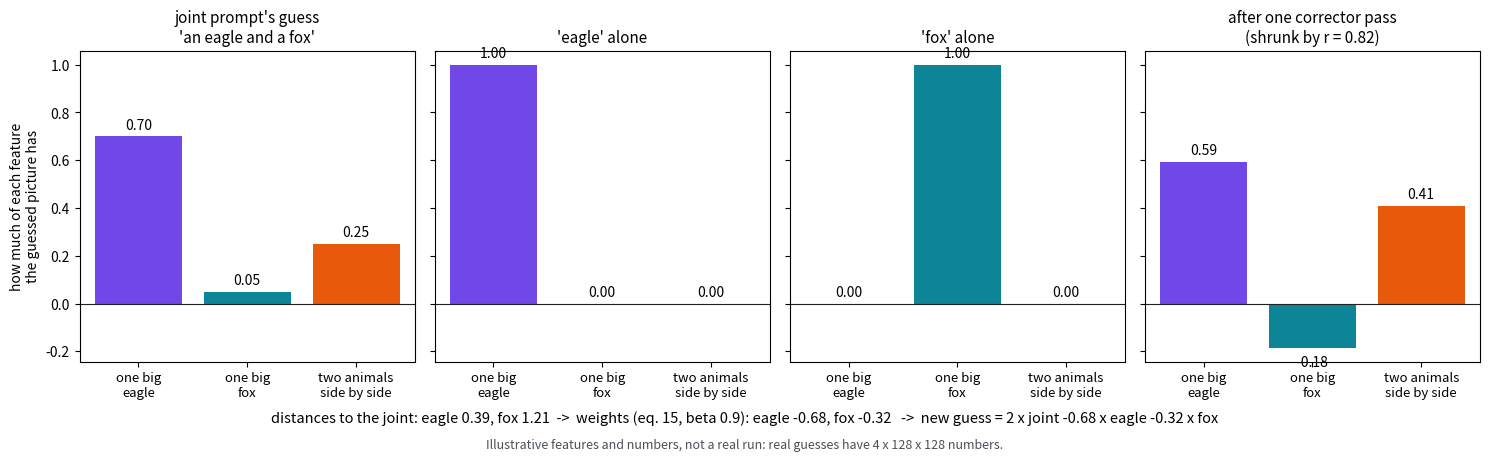

The matplotlib source for this figure:
"""A worked toy of one CO3 corrector pass on three made-up picture features. Illustrative numbers, not a real run."""
import numpy as np, matplotlib
matplotlib.use("Agg")
import matplotlib.pyplot as plt
F = ["one big\neagle", "one big\nfox", "two animals\nside by side"]
xC, x1, x2 = np.array([0.70, 0.05, 0.25]), np.array([1.0, 0.0, 0.0]), np.array([0.0, 1.0, 0.0])
beta = 0.9
d = np.array([np.linalg.norm(x1 - xC), np.linalg.norm(x2 - xC)])
a = np.exp(-beta * d); w = -a / a.sum()
xt = 2 * xC + w[0] * x1 + w[1] * x2
r = np.linalg.norm(xC) / np.linalg.norm(xt); xr = xt * r
print("d", d.round(3), "a", a.round(3), "w", w.round(3), "x~", xt.round(3), "r", round(r, 3), "x~r", xr.round(3))
fig, ax = plt.subplots(1, 4, figsize=(15, 4.2), sharey=True)
cols = ["#7048e8", "#0c8599", "#e8590c"]
for k, (title, v) in enumerate([("joint prompt's guess\n'an eagle and a fox'", xC), ("'eagle' alone", x1), ("'fox' alone", x2),
                                 (f"after one corrector pass\n(shrunk by r = {r:.2f})", xr)]):
    ax[k].bar(range(3), v, color=cols); ax[k].axhline(0, color="#222", lw=0.8)
    for i, val in enumerate(v): ax[k].text(i, val + (0.03 if val >= 0 else -0.08), f"{val:.2f}", ha="center", fontsize=10)
    ax[k].set_xticks(range(3)); ax[k].set_xticklabels(F, fontsize=9.5); ax[k].set_title(title, fontsize=11)
ax[0].set_ylabel("how much of each feature\nthe guessed picture has")
fig.text(0.5, -0.02, f"distances to the joint: eagle {d[0]:.2f}, fox {d[1]:.2f}  ->  weights (eq. 15, beta 0.9): eagle {w[0]:.2f}, fox {w[1]:.2f}   "
         f"->  new guess = 2 x joint {w[0]:+.2f} x eagle {w[1]:+.2f} x fox", ha="center", fontsize=10.5)
fig.text(0.5, -0.08, "Illustrative features and numbers, not a real run: real guesses have 4 x 128 x 128 numbers.", ha="center", fontsize=9, color="#495057")
plt.tight_layout(); plt.savefig("co3-toy-corrector.png", dpi=130, bbox_inches="tight")
